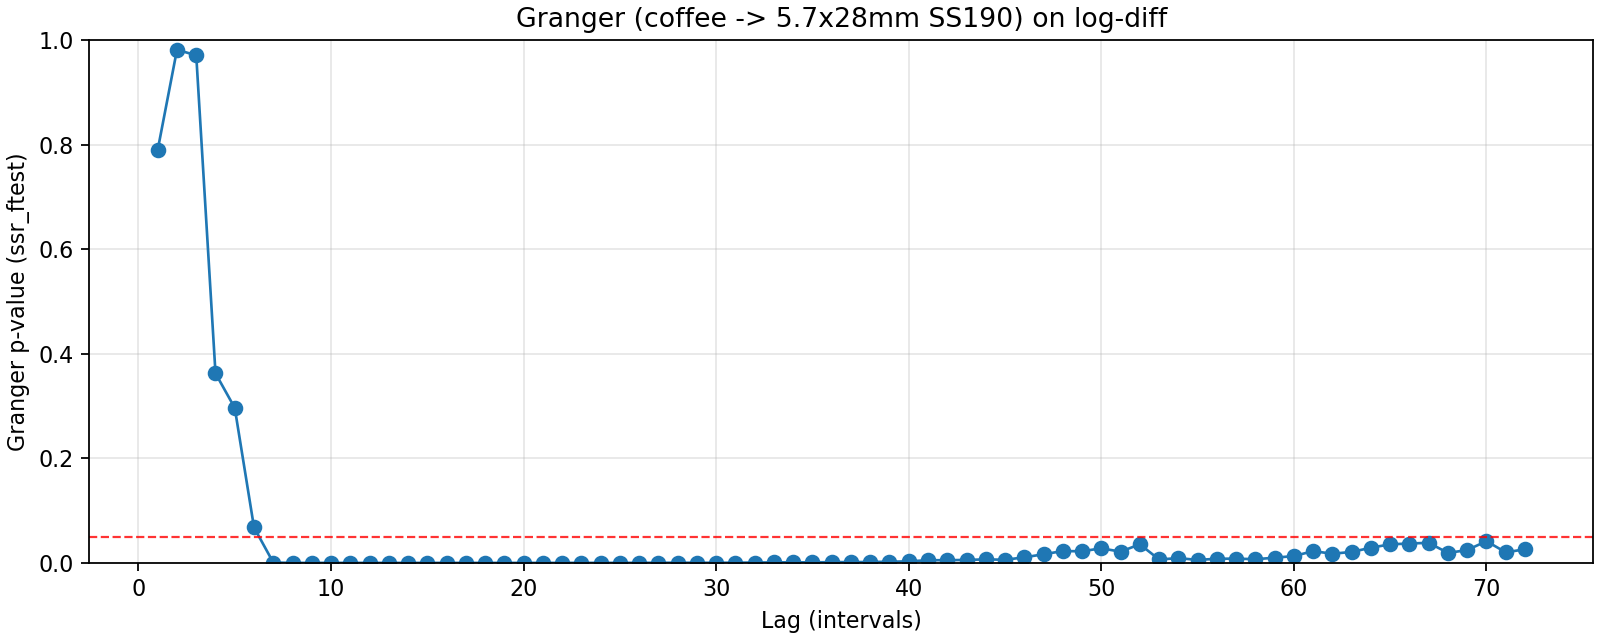

The table this chart was drawn from, first rows:
lag, ssr_ftest_pvalue, ssr_ftest_stat
1.0, 0.79, 0.07101
2.0, 0.9814, 0.01882
3.0, 0.9707, 0.08029
4.0, 0.3625, 1.086
5.0, 0.2964, 1.224
6.0, 0.0679, 1.972
7.0, 0.0006651, 3.686
8.0, 2.3635240420736e-10, 8.098
9.0, 2.459279349312303e-12, 8.762
10.0, 3.6374350545182506e-13, 8.648
11.0, 2.5915798495119083e-16, 9.829
12.0, 8.445615999032971e-18, 10.02
13.0, 7.569586176516971e-18, 9.501
14.0, 3.551674234881513e-17, 8.732
15.0, 4.132459465457173e-17, 8.314
16.0, 2.9577682057456557e-18, 8.434
17.0, 2.3833555008157476e-17, 7.759
18.0, 1.2336913031518949e-17, 7.589
19.0, 1.0090105732922891e-17, 7.367
20.0, 7.338609790288538e-15, 6.175
21.0, 1.0484061900102723e-11, 4.987
22.0, 1.1046645142810944e-07, 3.598
23.0, 5.979454159760066e-06, 2.977
24.0, 6.772617076519253e-06, 2.91
25.0, 2.3901596776503093e-06, 3.001
26.0, 0.0001205, 2.44
27.0, 0.0001993, 2.342
28.0, 0.0003038, 2.259
29.0, 0.0002459, 2.262
30.0, 0.0002222, 2.251
31.0, 0.0004142, 2.151
32.0, 0.0006918, 2.068
33.0, 0.0009262, 2.014
34.0, 0.001146, 1.972
35.0, 0.0009885, 1.975
36.0, 0.001415, 1.919
37.0, 0.00149, 1.9
38.0, 0.001648, 1.876
39.0, 0.002199, 1.831
40.0, 0.002924, 1.787
41.0, 0.005088, 1.713
42.0, 0.005127, 1.704
43.0, 0.005631, 1.685
44.0, 0.006717, 1.657
45.0, 0.005966, 1.663
46.0, 0.01062, 1.59
47.0, 0.01651, 1.533
48.0, 0.02259, 1.49
49.0, 0.02221, 1.487
50.0, 0.02789, 1.456
51.0, 0.02144, 1.483
52.0, 0.03558, 1.418
53.0, 0.006519, 1.606
54.0, 0.009127, 1.565
55.0, 0.005675, 1.61
56.0, 0.007855, 1.572
57.0, 0.008142, 1.564
58.0, 0.007028, 1.575
59.0, 0.009863, 1.536
60.0, 0.01305, 1.504
... 12 more rows
